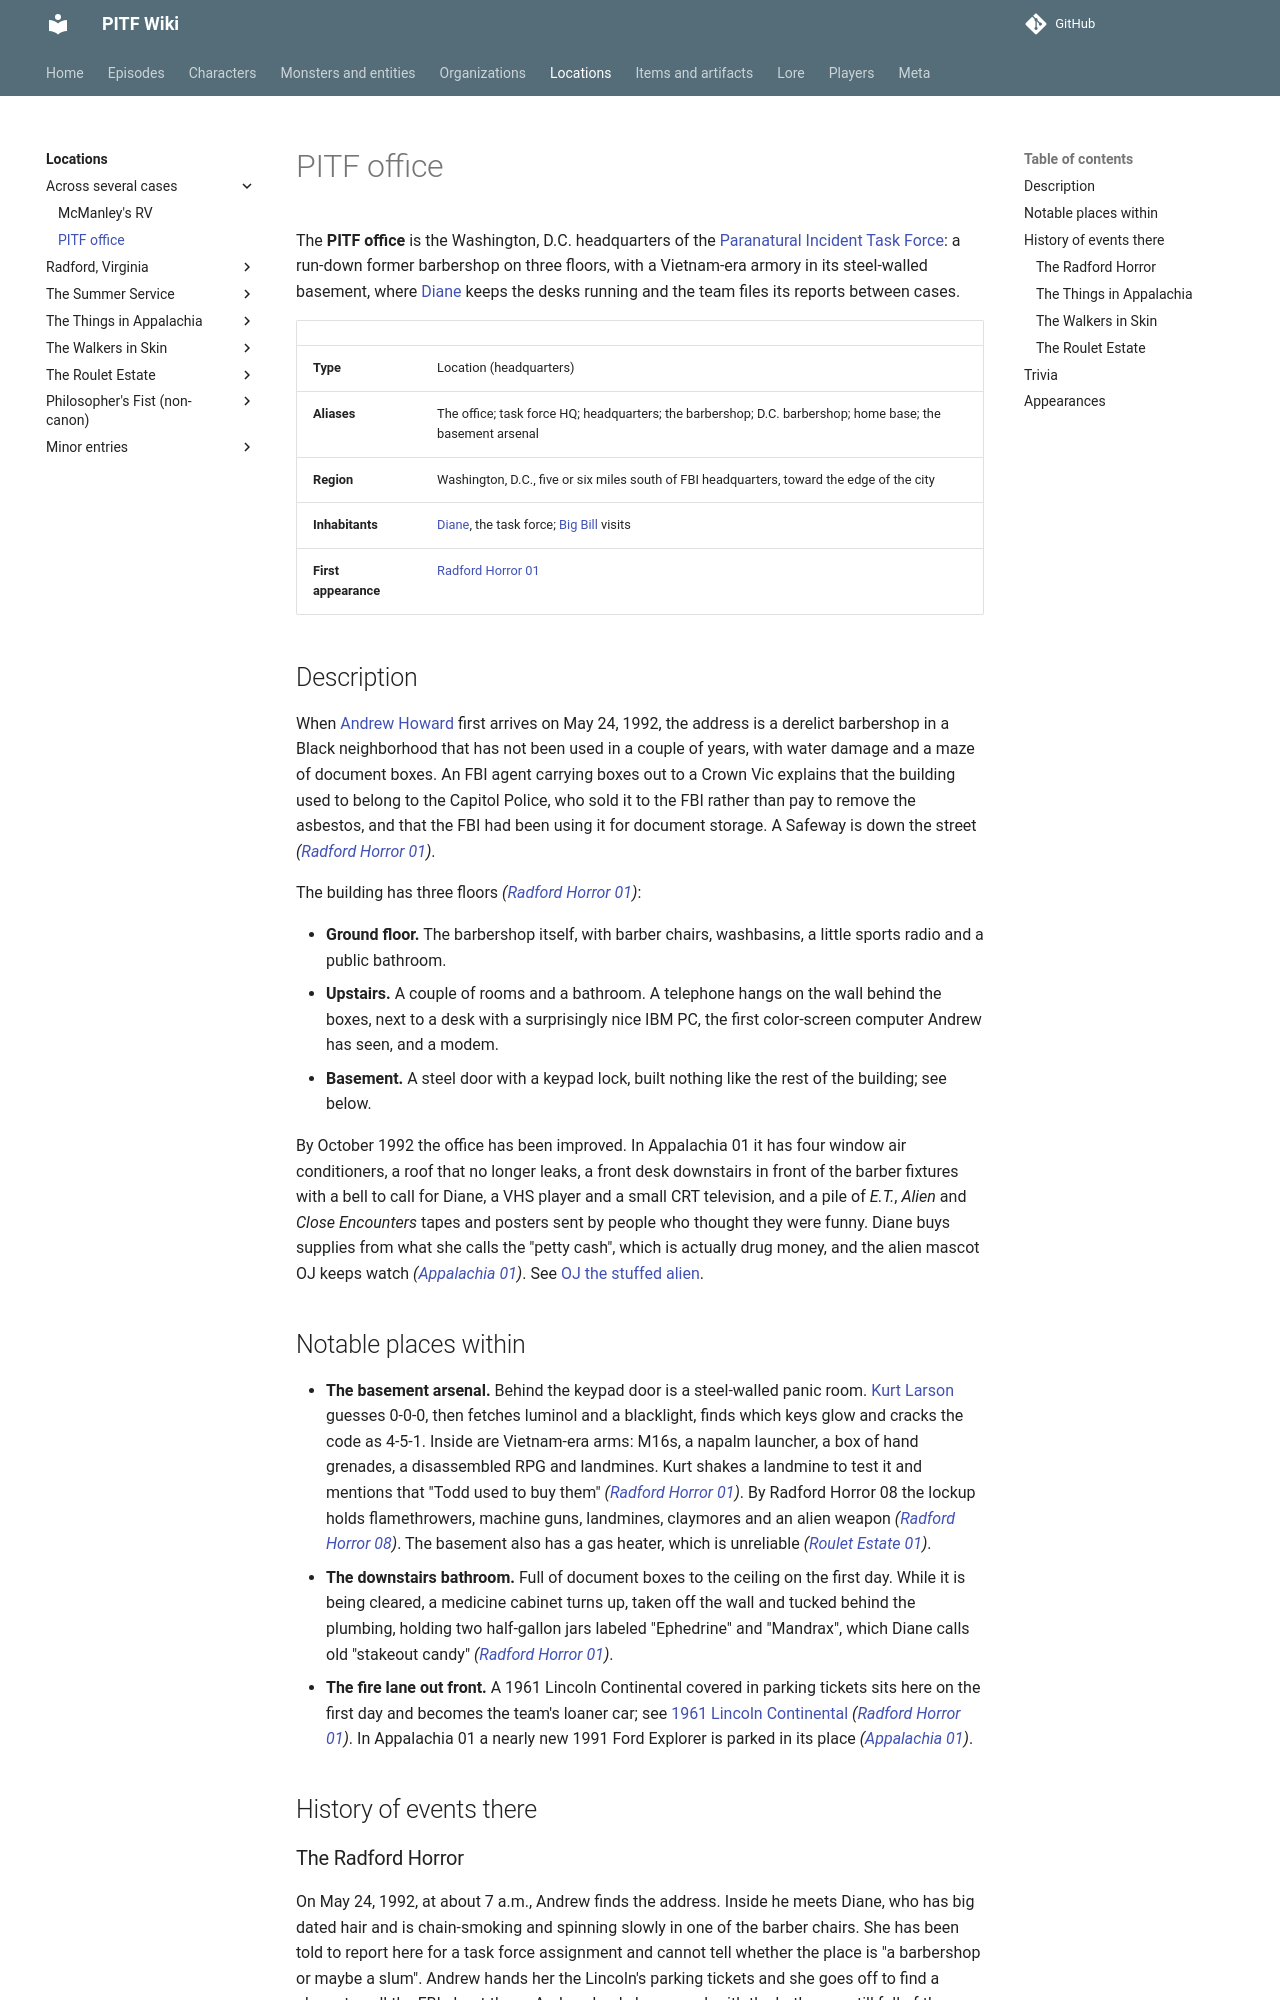

repository: AndreTInfante/pitf-wiki · page: locations/pitf-office/index.html · generator: mkdocs

# PITF office

The **PITF office** is the Washington, D.C. headquarters of the [Paranatural Incident Task Force](../organizations/paranatural-incident-task-force.md): a run-down former barbershop on three floors, with a Vietnam-era armory in its steel-walled basement, where [Diane](../characters/diane.md) keeps the desks running and the team files its reports between cases.

| | |
|---|---|
| **Type** | Location (headquarters) |
| **Aliases** | The office; task force HQ; headquarters; the barbershop; D.C. barbershop; home base; the basement arsenal |
| **Region** | Washington, D.C., five or six miles south of FBI headquarters, toward the edge of the city |
| **Inhabitants** | [Diane](../characters/diane.md), the task force; [Big Bill](../characters/big-bill.md) visits |
| **First appearance** | [Radford Horror 01](../episodes/radford-horror/01.md) |

## Description

When [Andrew Howard](../characters/andrew-howard.md) first arrives on May 24, 1992, the address is a derelict barbershop in a Black neighborhood that has not been used in a couple of years, with water damage and a maze of document boxes. An FBI agent carrying boxes out to a Crown Vic explains that the building used to belong to the Capitol Police, who sold it to the FBI rather than pay to remove the asbestos, and that the FBI had been using it for document storage. A Safeway is down the street *([Radford Horror 01](../episodes/radford-horror/01.md))*.

The building has three floors *([Radford Horror 01](../episodes/radford-horror/01.md))*:

- **Ground floor.** The barbershop itself, with barber chairs, washbasins, a little sports radio and a public bathroom.
- **Upstairs.** A couple of rooms and a bathroom. A telephone hangs on the wall behind the boxes, next to a desk with a surprisingly nice IBM PC, the first color-screen computer Andrew has seen, and a modem.
- **Basement.** A steel door with a keypad lock, built nothing like the rest of the building; see below.

By October 1992 the office has been improved. In Appalachia 01 it has four window air conditioners, a roof that no longer leaks, a front desk downstairs in front of the barber fixtures with a bell to call for Diane, a VHS player and a small CRT television, and a pile of *E.T.*, *Alien* and *Close Encounters* tapes and posters sent by people who thought they were funny. Diane buys supplies from what she calls the "petty cash", which is actually drug money, and the alien mascot OJ keeps watch *([Appalachia 01](../episodes/things-in-appalachia/01.md))*. See [OJ the stuffed alien](../items/oj-the-stuffed-alien.md).

## Notable places within

- **The basement arsenal.** Behind the keypad door is a steel-walled panic room. [Kurt Larson](../characters/kurt-larson.md) guesses 0-0-0, then fetches luminol and a blacklight, finds which keys glow and cracks the code as 4-5-1. Inside are Vietnam-era arms: M16s, a napalm launcher, a box of hand grenades, a disassembled RPG and landmines. Kurt shakes a landmine to test it and mentions that "Todd used to buy them" *([Radford Horror 01](../episodes/radford-horror/01.md))*. By Radford Horror 08 the lockup holds flamethrowers, machine guns, landmines, claymores and an alien weapon *([Radford Horror 08](../episodes/radford-horror/08.md))*. The basement also has a gas heater, which is unreliable *([Roulet Estate 01](../episodes/roulet-estate/01.md))*.
- **The downstairs bathroom.** Full of document boxes to the ceiling on the first day. While it is being cleared, a medicine cabinet turns up, taken off the wall and tucked behind the plumbing, holding two half-gallon jars labeled "Ephedrine" and "Mandrax", which Diane calls old "stakeout candy" *([Radford Horror 01](../episodes/radford-horror/01.md))*.
- **The fire lane out front.** A 1961 Lincoln Continental covered in parking tickets sits here on the first day and becomes the team's loaner car; see [1961 Lincoln Continental](../items/lincoln-continental.md) *([Radford Horror 01](../episodes/radford-horror/01.md))*. In Appalachia 01 a nearly new 1991 Ford Explorer is parked in its place *([Appalachia 01](../episodes/things-in-appalachia/01.md))*.

## History of events there
